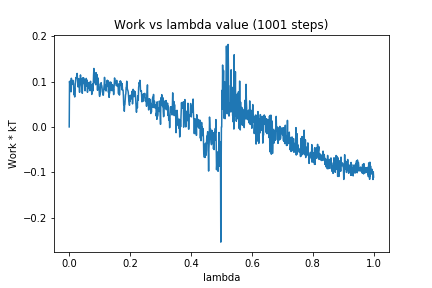

The table this chart was drawn from, first rows:
0, 0.0
1, 0.1005
2, 0.09355
3, 0.09004
4, 0.08227
5, 0.1015
6, 0.0774
7, 0.1074
8, 0.097
9, 0.09353
10, 0.09532
11, 0.1008
12, 0.1028
13, 0.09876
14, 0.09528
15, 0.07871
16, 0.07056
17, 0.08607
18, 0.06601
19, 0.08466
20, 0.09668
21, 0.1039
22, 0.1085
23, 0.1071
24, 0.1087
25, 0.1166
26, 0.1179
27, 0.1077
28, 0.09236
29, 0.08821
30, 0.09584
31, 0.1065
32, 0.09426
33, 0.08803
34, 0.07622
35, 0.09366
36, 0.09498
37, 0.1147
38, 0.1022
39, 0.1058
40, 0.09192
41, 0.08662
42, 0.08547
43, 0.07404
44, 0.08938
45, 0.1085
46, 0.1011
47, 0.1065
48, 0.1076
49, 0.09526
50, 0.1042
51, 0.08912
52, 0.07965
53, 0.09186
54, 0.09244
55, 0.09414
56, 0.107
57, 0.09031
58, 0.1008
59, 0.1032
60, 0.0764
... 940 more rows
